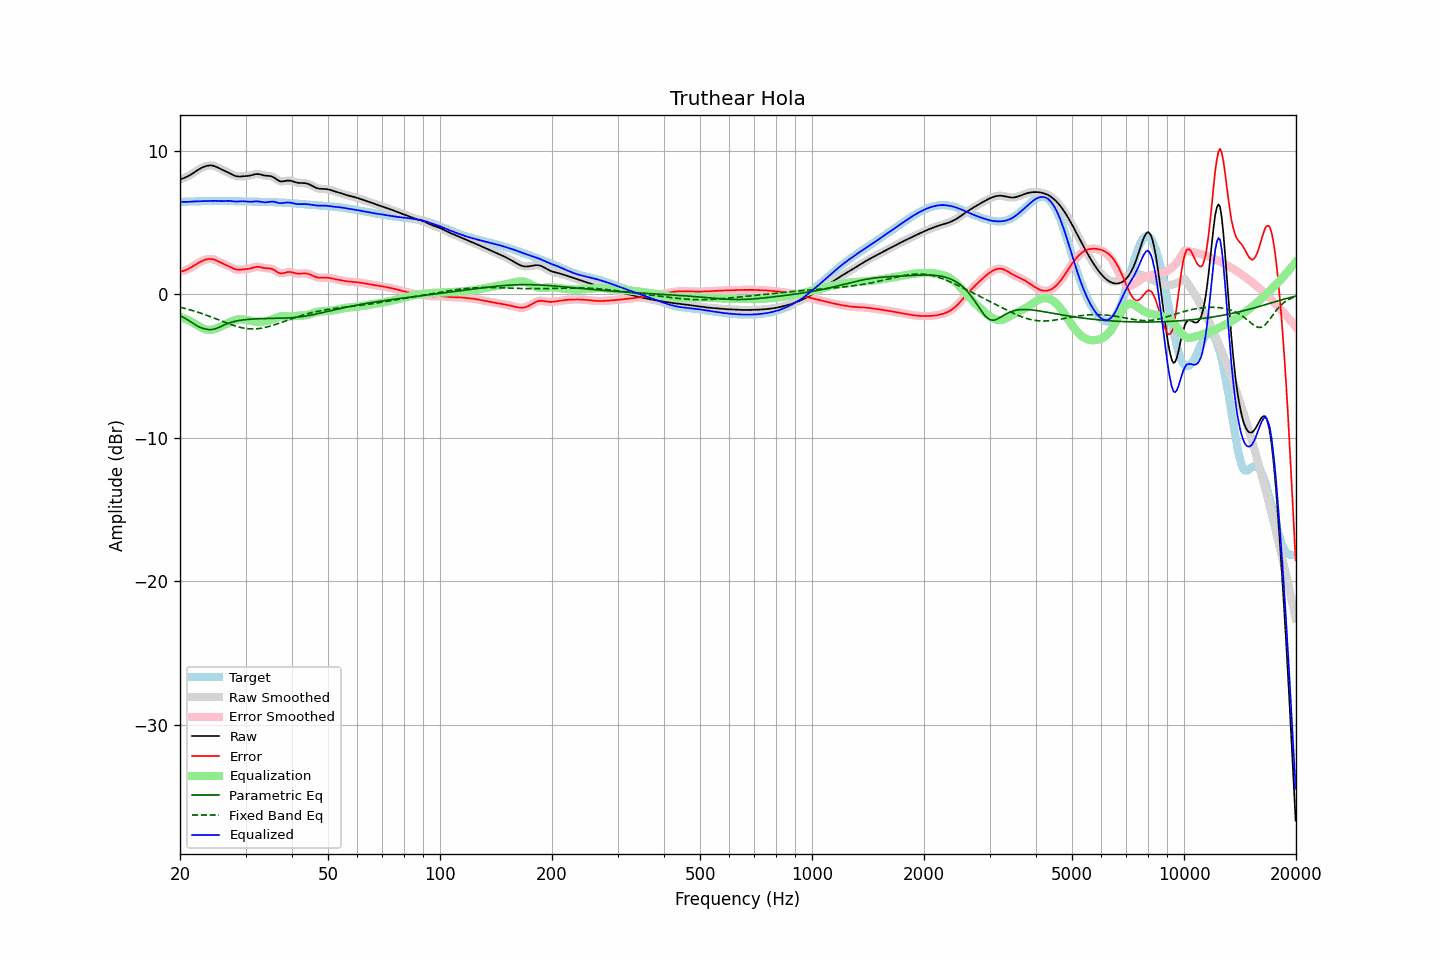

The file beside this chart, header and first rows:
frequency, raw, error, smoothed, error_smoothed, equalization, parametric_eq, fixed_band_eq, equalized_raw, equalized_smoothed, target
20.00, 8.04, 1.58, 8.04, 1.58, -1.56, -1.47, -0.89, 6.47, 6.47, 6.46
20.20, 8.07, 1.61, 8.07, 1.61, -1.60, -1.53, -0.91, 6.46, 6.46, 6.46
20.40, 8.10, 1.64, 8.10, 1.64, -1.64, -1.59, -0.94, 6.46, 6.46, 6.46
20.61, 8.14, 1.68, 8.14, 1.68, -1.69, -1.65, -0.97, 6.45, 6.45, 6.46
20.81, 8.19, 1.72, 8.19, 1.72, -1.74, -1.72, -1.00, 6.45, 6.45, 6.47
21.02, 8.25, 1.77, 8.25, 1.77, -1.79, -1.79, -1.03, 6.46, 6.46, 6.47
21.23, 8.31, 1.83, 8.31, 1.83, -1.84, -1.86, -1.06, 6.46, 6.47, 6.48
21.44, 8.38, 1.90, 8.38, 1.90, -1.90, -1.93, -1.09, 6.48, 6.48, 6.48
21.66, 8.45, 1.96, 8.45, 1.96, -1.97, -2.01, -1.13, 6.48, 6.48, 6.48
21.87, 8.52, 2.03, 8.52, 2.03, -2.03, -2.08, -1.16, 6.49, 6.49, 6.49
22.09, 8.60, 2.10, 8.60, 2.10, -2.10, -2.15, -1.20, 6.49, 6.49, 6.49
22.31, 8.67, 2.17, 8.67, 2.17, -2.17, -2.21, -1.23, 6.50, 6.50, 6.50
22.54, 8.74, 2.24, 8.74, 2.24, -2.24, -2.27, -1.27, 6.50, 6.50, 6.50
22.76, 8.80, 2.30, 8.80, 2.30, -2.30, -2.31, -1.31, 6.51, 6.51, 6.51
22.99, 8.86, 2.35, 8.86, 2.35, -2.35, -2.35, -1.34, 6.51, 6.51, 6.51
23.22, 8.91, 2.40, 8.91, 2.40, -2.39, -2.38, -1.38, 6.51, 6.51, 6.51
23.45, 8.95, 2.43, 8.95, 2.43, -2.43, -2.41, -1.42, 6.51, 6.51, 6.51
23.69, 8.97, 2.46, 8.97, 2.46, -2.46, -2.43, -1.47, 6.52, 6.52, 6.52
23.92, 8.99, 2.47, 8.99, 2.47, -2.47, -2.45, -1.51, 6.52, 6.52, 6.52
24.16, 9.00, 2.48, 9.00, 2.48, -2.47, -2.45, -1.55, 6.53, 6.53, 6.52
24.40, 8.99, 2.47, 8.99, 2.47, -2.46, -2.45, -1.59, 6.53, 6.53, 6.52
24.65, 8.96, 2.44, 8.96, 2.44, -2.43, -2.42, -1.64, 6.53, 6.53, 6.52
24.89, 8.93, 2.40, 8.92, 2.40, -2.40, -2.39, -1.68, 6.53, 6.53, 6.52
25.14, 8.88, 2.35, 8.88, 2.35, -2.35, -2.35, -1.72, 6.52, 6.52, 6.52
25.39, 8.82, 2.30, 8.82, 2.30, -2.31, -2.30, -1.77, 6.51, 6.51, 6.52
25.65, 8.76, 2.24, 8.76, 2.24, -2.25, -2.25, -1.81, 6.51, 6.51, 6.52
25.91, 8.71, 2.19, 8.71, 2.19, -2.20, -2.20, -1.86, 6.51, 6.51, 6.52
26.16, 8.65, 2.14, 8.66, 2.14, -2.14, -2.15, -1.90, 6.51, 6.51, 6.52
26.43, 8.61, 2.09, 8.61, 2.09, -2.09, -2.10, -1.95, 6.52, 6.52, 6.52
26.69, 8.56, 2.04, 8.56, 2.04, -2.03, -2.05, -1.99, 6.52, 6.52, 6.51
26.96, 8.50, 1.99, 8.50, 1.99, -1.98, -2.01, -2.03, 6.53, 6.53, 6.51
27.23, 8.45, 1.94, 8.45, 1.93, -1.92, -1.97, -2.07, 6.52, 6.52, 6.51
27.50, 8.39, 1.88, 8.39, 1.88, -1.87, -1.94, -2.11, 6.51, 6.51, 6.51
27.77, 8.33, 1.82, 8.33, 1.82, -1.83, -1.91, -2.15, 6.50, 6.50, 6.51
28.05, 8.28, 1.78, 8.28, 1.78, -1.79, -1.88, -2.19, 6.49, 6.49, 6.50
28.33, 8.25, 1.75, 8.25, 1.75, -1.76, -1.85, -2.22, 6.48, 6.48, 6.50
28.62, 8.23, 1.73, 8.23, 1.73, -1.74, -1.83, -2.25, 6.48, 6.49, 6.50
28.90, 8.22, 1.73, 8.22, 1.73, -1.73, -1.81, -2.28, 6.49, 6.49, 6.50
29.19, 8.23, 1.74, 8.23, 1.74, -1.73, -1.79, -2.31, 6.50, 6.50, 6.49
29.48, 8.24, 1.75, 8.24, 1.75, -1.73, -1.78, -2.33, 6.50, 6.50, 6.49
29.78, 8.24, 1.76, 8.24, 1.76, -1.75, -1.76, -2.35, 6.50, 6.50, 6.49
30.08, 8.25, 1.77, 8.25, 1.77, -1.76, -1.75, -2.37, 6.49, 6.49, 6.48
30.38, 8.26, 1.78, 8.26, 1.78, -1.79, -1.74, -2.38, 6.47, 6.47, 6.48
30.68, 8.27, 1.80, 8.28, 1.80, -1.81, -1.73, -2.39, 6.46, 6.46, 6.48
30.99, 8.30, 1.82, 8.30, 1.82, -1.84, -1.72, -2.40, 6.46, 6.46, 6.48
31.30, 8.33, 1.86, 8.33, 1.86, -1.86, -1.71, -2.40, 6.47, 6.47, 6.47
31.61, 8.36, 1.89, 8.36, 1.89, -1.88, -1.71, -2.40, 6.48, 6.48, 6.47
31.93, 8.39, 1.92, 8.38, 1.92, -1.90, -1.70, -2.40, 6.49, 6.49, 6.47
32.24, 8.39, 1.93, 8.39, 1.93, -1.90, -1.70, -2.39, 6.49, 6.49, 6.47
32.57, 8.39, 1.93, 8.39, 1.92, -1.91, -1.69, -2.38, 6.48, 6.48, 6.46
32.89, 8.37, 1.91, 8.37, 1.91, -1.90, -1.69, -2.36, 6.47, 6.47, 6.46
33.22, 8.34, 1.88, 8.34, 1.88, -1.89, -1.68, -2.34, 6.45, 6.45, 6.46
33.55, 8.31, 1.85, 8.31, 1.86, -1.88, -1.68, -2.32, 6.43, 6.43, 6.46
33.89, 8.29, 1.84, 8.29, 1.84, -1.86, -1.68, -2.30, 6.42, 6.43, 6.45
34.23, 8.28, 1.83, 8.28, 1.83, -1.84, -1.67, -2.27, 6.43, 6.43, 6.45
34.57, 8.27, 1.82, 8.27, 1.82, -1.82, -1.67, -2.24, 6.45, 6.45, 6.45
34.92, 8.26, 1.82, 8.25, 1.81, -1.79, -1.67, -2.21, 6.47, 6.47, 6.44
35.27, 8.23, 1.79, 8.23, 1.79, -1.75, -1.67, -2.18, 6.48, 6.47, 6.44
35.62, 8.18, 1.75, 8.18, 1.74, -1.71, -1.66, -2.14, 6.47, 6.47, 6.43
35.97, 8.11, 1.68, 8.11, 1.68, -1.66, -1.66, -2.10, 6.45, 6.45, 6.43
... 635 more rows
